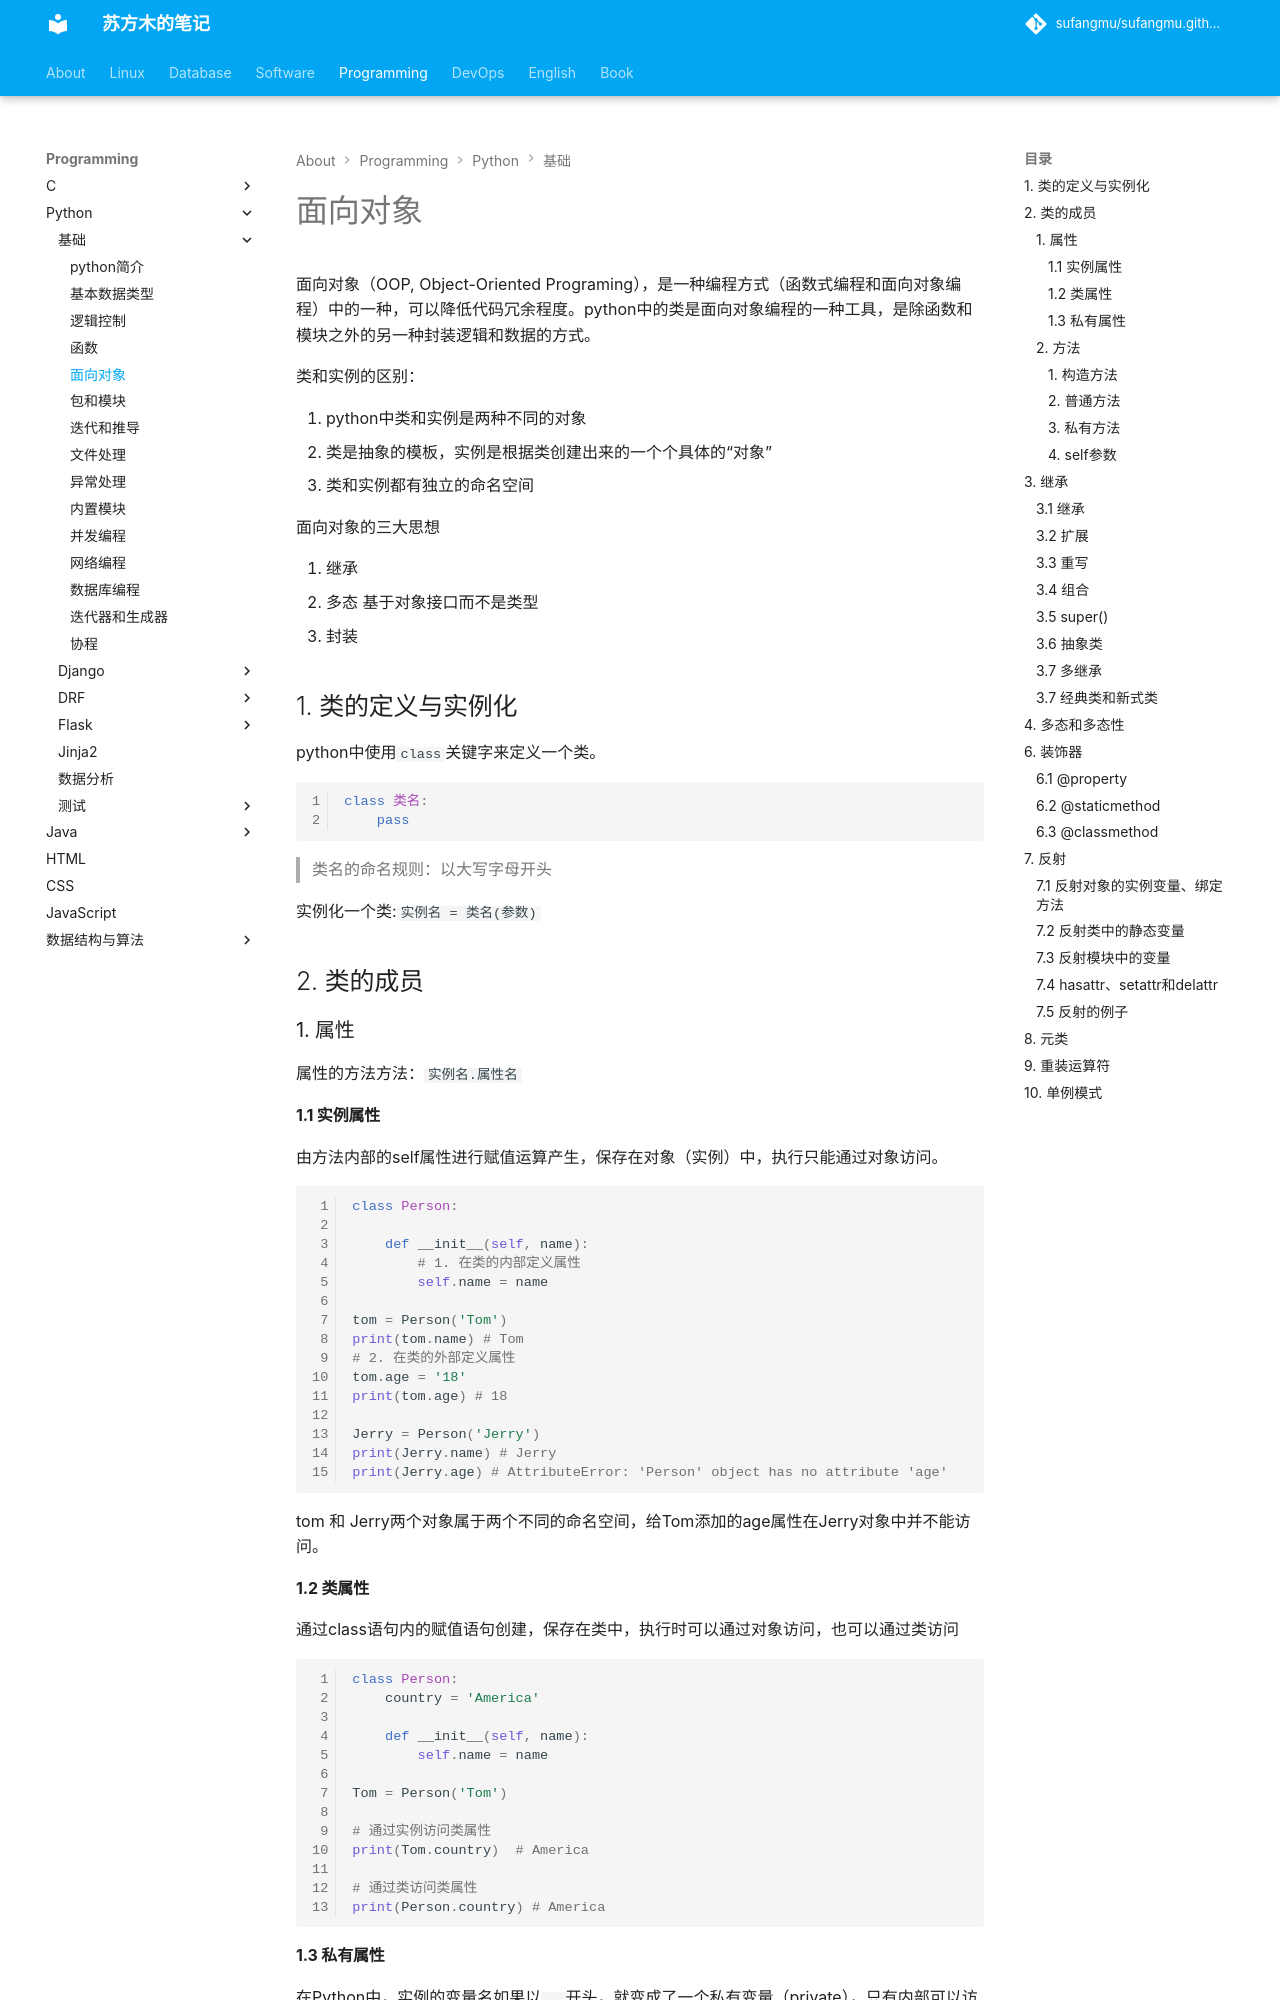

repository: sufangmu/sufangmu.github.io · page: programming/python/基础/05-面向对象/index.html · generator: mkdocs

# 面向对象

面向对象（OOP, Object-Oriented Programing），是一种编程方式（函数式编程和面向对象编程）中的一种，可以降低代码冗余程度。python中的类是面向对象编程的一种工具，是除函数和模块之外的另一种封装逻辑和数据的方式。

类和实例的区别：

1. python中类和实例是两种不同的对象
2. 类是抽象的模板，实例是根据类创建出来的一个个具体的“对象”
3. 类和实例都有独立的命名空间

面向对象的三大思想

1. 继承
2. 多态 基于对象接口而不是类型
3. 封装

## 1. 类的定义与实例化

python中使用`class`关键字来定义一个类。

```python
class 类名:
    pass
```

> 类名的命名规则：以大写字母开头

实例化一个类:`实例名 = 类名(参数)`

## 2. 类的成员

### 1. 属性

属性的方法方法：`实例名.属性名`

#### 1.1 实例属性

由方法内部的self属性进行赋值运算产生，保存在对象（实例）中，执行只能通过对象访问。

```python
class Person:

    def __init__(self, name):
        # 1. 在类的内部定义属性
        self.name = name

tom = Person('Tom')
print(tom.name) # Tom
# 2. 在类的外部定义属性
tom.age = '18'
print(tom.age) # 18

Jerry = Person('Jerry')
print(Jerry.name) # Jerry
print(Jerry.age) # AttributeError: 'Person' object has no attribute 'age'
```

tom 和 Jerry两个对象属于两个不同的命名空间，给Tom添加的age属性在Jerry对象中并不能访问。

#### 1.2 类属性

通过class语句内的赋值语句创建，保存在类中，执行时可以通过对象访问，也可以通过类访问

```python
class Person:
    country = 'America'

    def __init__(self, name):
        self.name = name

Tom = Person('Tom')

# 通过实例访问类属性
print(Tom.country)  # America

# 通过类访问类属性
print(Person.country) # America

```

#### 1.3 私有属性

在Python中，实例的变量名如果以`__`开头，就变成了一个私有变量（private），只有内部可以访问，外部不能访问，确保了外部代码不能随意修改对象内部的状态，但是可以间接访问。

```python
class Person:

    def __init__(self, name):
        self.__name = name
    def get_name(self):
        return self.__name
Tom = Person('Tom')
# 直接访问报错
# print(Tom.name)  # AttributeError: 'Person' object has no attribute 'name'

print(Tom.get_name()) # Tom

```
